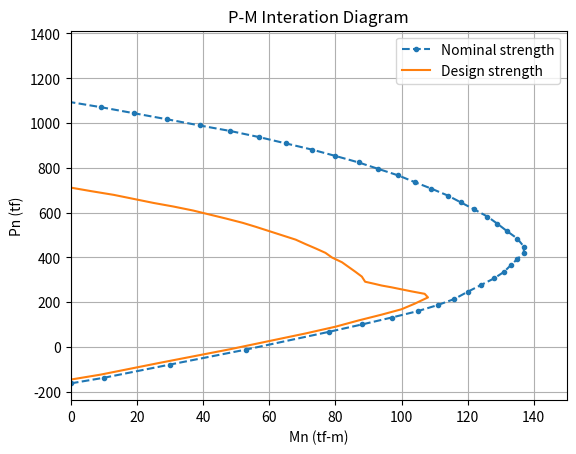

Generate this figure with matplotlib:
import math
import numpy as np
import pandas as pd
import matplotlib.pyplot as plt
import seaborn as sns

class Configuracoes:
    def __init__(self, Rebars, Rec):
        self.width = Rec.width       # cm
        self.height = Rec.height     # cm
        self.rebars = Rebars.rebars

        self.fc = 280
        self.fy = 4200
        self.ec_max = 0.003                     # concrete maximum strain (Constant)
        self.es_min = 0.005                     # 受拉鋼筋之淨拉應變
        self.Ec = 15000 * self.fc ** 0.5
        self.Es = 2.04 * 10 ** 6                # steel modulus (kgf/cm2)
        self.ey = self.fy / self.Es             # steel strain at yield point
        self.beta1 = self.__beta1()



    def __beta1(self):
        '''
        Beta1 (whitney stress block)
        '''
        if self.fc <= 280:
            beta1 = 0.85
        else:
            beta1 = max(0.85 - 0.05 * ((self.fc - 280) / 70), 0.65)
        return beta1

    def steel_strain_stress_at_depth(self, neutral_axis_depth, depth_of_interest):
        # 拉力為正；壓力為負
        strain = -self.ec_max/neutral_axis_depth * (neutral_axis_depth - depth_of_interest)
        if strain > 0:
            stress = min(strain * self.Es, +self.fy)
        else:
            stress = max(strain * self.Es, -self.fy)
        return strain, stress

    def strength_factor(self, epsilon_t, is_spiral = False):
        '''
        # Strength reduction factor
        '''
        # 橫箍筋 0.65 ；螺箍筋 0.7 
        phi = 0.65 if is_spiral == False else 0.7
        epsilon_y = self.fy / self.Es
        if epsilon_t >= 0.005:
            phi, classify = 0.9, "Tension-controlled"
        elif epsilon_t <= epsilon_y:
            phi, classify = phi, "Compression-controlled"
        else:
            phi_factor = phi + 0.25 * (epsilon_t - self.ey) / (0.005 - self.ey)
            phi, classify = phi_factor, "Transition"    
        return phi, classify

    def forces_moments(self, neutral_axis_depth):
        
        a = self.beta1 * neutral_axis_depth

        # area_sic : area of steel rebar in concrete compress area
        steel_area_in_compress_area = 0
        steel_axial_forces = 0
        steel_moments = 0
        for rebar in self.rebars :
            # multiplying the stress in each layer by the area in each layer.
            strain, stress = self.steel_strain_stress_at_depth(neutral_axis_depth, rebar["coord"][1])
            steel_axial_forces += stress * rebar['area']
            steel_moments += stress * rebar['area'] * rebar["coord"][1]
            
            # 混凝土壓力區內之鋼筋面積        
            if rebar["coord"][1] < a:
                steel_area_in_compress_area += rebar['area']
        
        concrete_axial_forces = 0.85 * self.fc * (a * self.width - steel_area_in_compress_area)
        Pn = concrete_axial_forces - steel_axial_forces
        Mn = -concrete_axial_forces * a / 2 + steel_moments + Pn*self.height/2
        Pu = phi * Pn
        Mu = phi * Mn
        ecc = Mn / Pn  
        return ecc, Pn, Pu, Mn, Mu


class Rebars:
    def __init__(self, rebars):
        self.rebars = rebars
        self.lowest = self.__lowest()
        self.total_area = self.__total_area()
        self.coords = self.__coords()

    def __lowest(self):
        coord_ymin = min(rebar["coord"][1] for rebar in self.rebars)
        return coord_ymin 

    def __total_area(self):
        area = sum(rebar['area'] for rebar in self.rebars)
        return area

    def __coords(self):
        return [rebar["coord"] for rebar in self.rebars]   

class Rec:
    def __init__(self, width, height):
        self.width = width
        self.height = height
        self.area = self.width * self.height






# -----------------------------------------------------------
# 鋼筋資料
rebars = []
rebars.append({"area":4*3.871,"coord":(25,6.5)})
rebars.append({"area":2*3.871,"coord":(25,40)})
rebars.append({"area":4*3.871,"coord":(25,73.5)})
rbs = Rebars(rebars)

# -----------------------------------------------------------
# 斷面資料
rc = Rec(width=50, height=80)


cfg = Configuracoes(rbs, rc)
nom_load = []
ult_load = []
nom_moment = []
ult_moment = []
eccentricity = []
phi_factor = []


# -----------------------------------------------------------
N = 50
c_value = np.linspace(0.0001, 1.5* rc.height, N)

for c in c_value:
    # 最大拉力鋼筋應變
    es, fs = cfg.steel_strain_stress_at_depth(c, cfg.height-rbs.lowest)
    phi, classify =  cfg.strength_factor(es)
    ecc, Pn, Pu, Mn, Mu = cfg.forces_moments(c)

    if ecc <= 1.5 * cfg.height:
        nom_load.append(round(Pn/1000))
        ult_load.append(round(Pu/1000))
        nom_moment.append(round(Mn/100000))
        ult_moment.append(round(Mu/100000))
        eccentricity.append(round(ecc))
        phi_factor.append(round(phi))

dict = {"ecc": eccentricity,
        "Pn": nom_load,
        "Pu": ult_load,
        "Mn": nom_moment,
        "Mu": ult_moment}

df = pd.DataFrame(dict)
print(df)

# -----------------------------------------------------------

# sns.set_style("darkgrid")
# fig, ax = plt.subplots(figsize=(13,7))
# ax = sns.scatterplot(x= "Mn", y= "Pn" , data =df, color="g", label="Normal")
# sns.scatterplot(x= "Mu", y= "Pu" , data =df, color="r", label="Ultimate")
# ax.set_xlabel("Moment Mn")
# ax.set_ylabel("Axial Load Pn")
# plt.title("P-M Interation Diagram")
# plt.show()


# -----------------------------------------------------------
plt.figure()
 
lines1 = plt.plot(df["Mn"], df["Pn"])
lines2 = plt.plot(df["Mu"], df["Pu"])
plt.setp(lines1, linestyle='--' , marker='.')
plt.setp(lines2, linestyle='-',  )

plt.xlim(0)
plt.title("P-M Interation Diagram")
plt.xlabel("Mn (tf-m)")
plt.ylabel("Pn (tf)")
plt.legend(["Nominal strength","Design strength"]) 
plt.grid(True)
plt.show()
